The GitHub repository n21twn/Vision_Eindopdracht contains a labelled image folder "object_crops_split_3" with 13 categories: ace, eight, five, four, jack, king, nine, queen, seven, six, ten, three, two. Examples follow, each with its label.

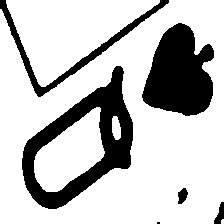
Label: queen

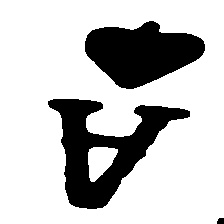
Label: ace

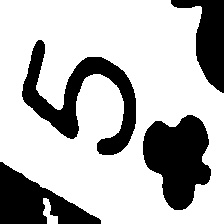
Label: five

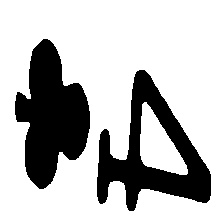
Label: four

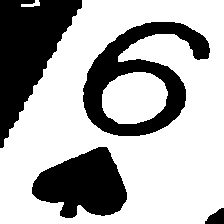
Label: six

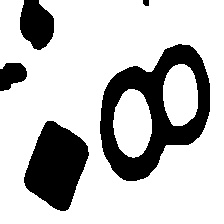
Label: eight
